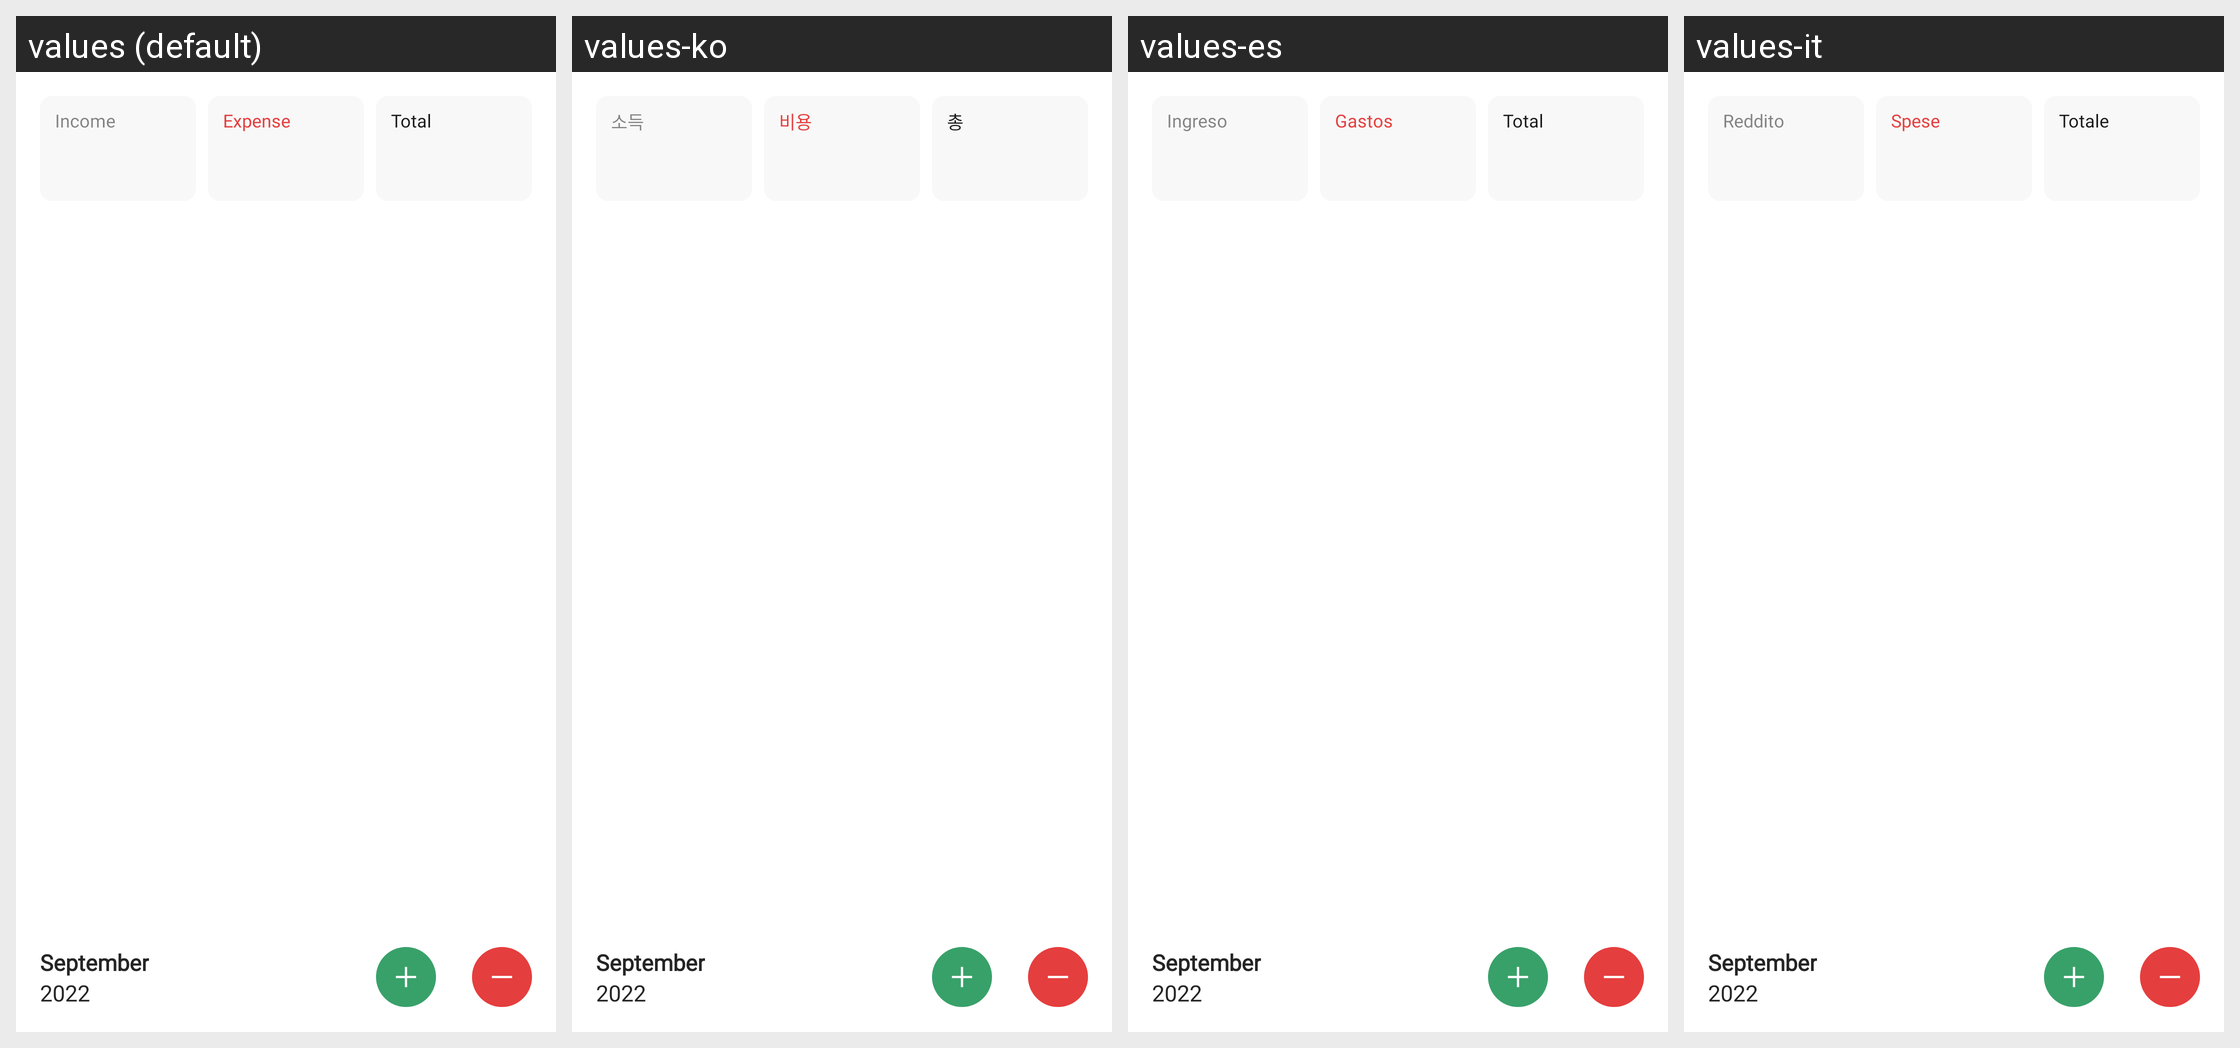

Strings drawn on this Android screen and how each of the app's shown locales translates them:
Android screen res/layout/small_widget.xml rendered under 4 locales, left to right: values (default), values-ko, values-es, values-it. Device: Nexus 5 (rendered at 1080×1920; each locale shown at half size, 540×960, under a caption strip naming it); theme Theme.MoneyTracker.
Other locales in the repository, not shown: values-de, values-fr, values-id, values-in, values-ja, values-km, values-nl, values-no, values-pt-rBR, values-sv, values-th, values-tr, values-vi, values-zh-rCN, values-zh-rTW.
Strings drawn on this screen, with the default value and each locale's value (text and hints the layout hard-codes, and strings that could not be matched under every locale, appear in the picture but are not listed):

income
  values: Income
  values-ko: 소득
  values-es: Ingreso
  values-it: Reddito

expense
  values: Expense
  values-ko: 비용
  values-es: Gastos
  values-it: Spese

total
  values: Total
  values-ko: 총
  values-es: Total
  values-it: Totale

september
  values: September
  values-ko: September  [not translated; the default value is used]
  values-es: September  [not translated; the default value is used]
  values-it: September  [not translated; the default value is used]

_2022
  values: 2022
  values-ko: 2022  [not translated; the default value is used]
  values-es: 2022  [not translated; the default value is used]
  values-it: 2022  [not translated; the default value is used]
